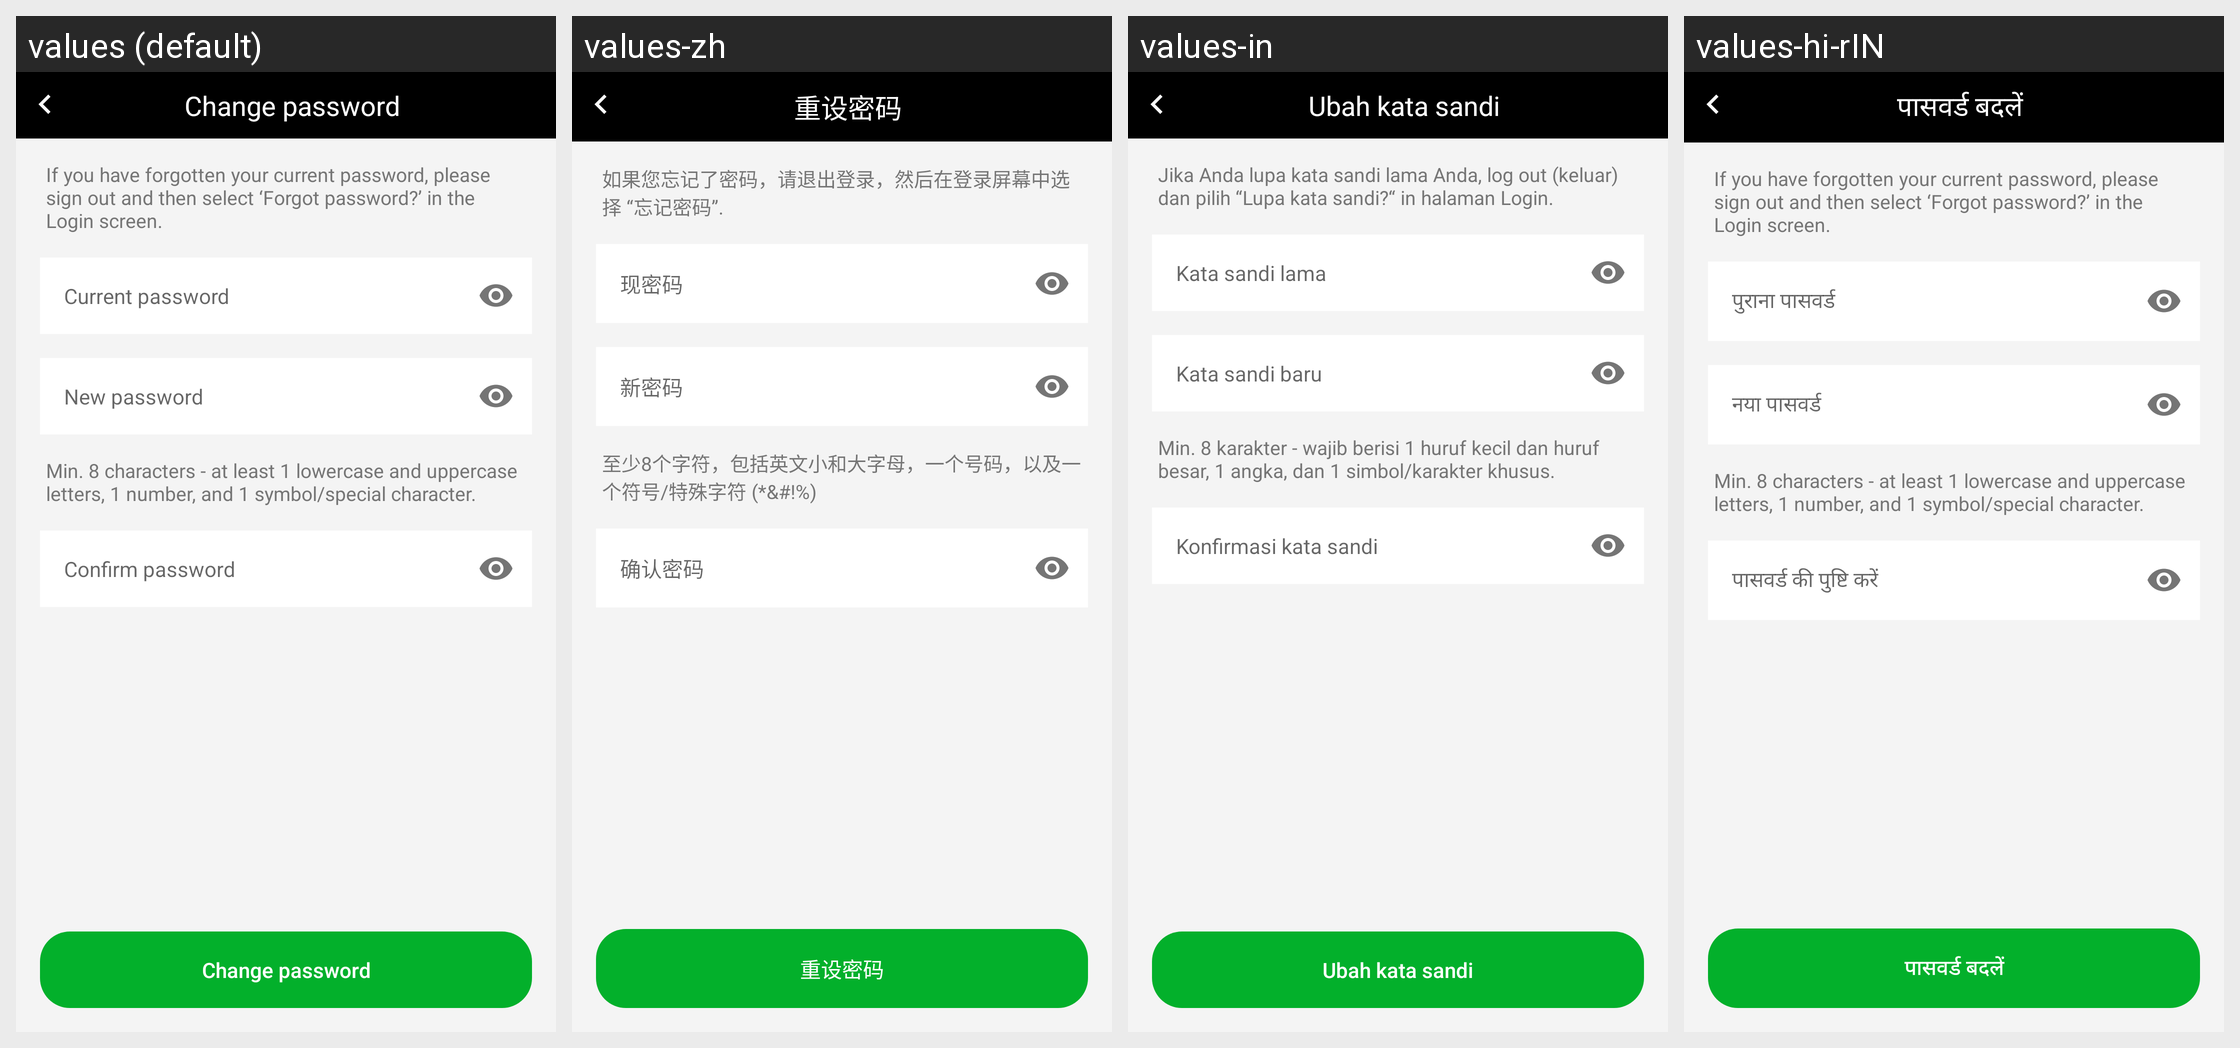

This grid shows one Android layout under several languages. Give, for every string resource on the screen, its name, the default text and each shown locale's text.
Android screen res/layout/activity_change_password_setting.xml rendered under 4 locales, left to right: values (default), values-zh, values-in, values-hi-rIN. Device: Nexus 5 (rendered at 1080×1920; each locale shown at half size, 540×960, under a caption strip naming it); theme ActivityThemeAnimLeftRight.
Other locales in the repository, not shown: values-ms, values-vi.
Strings drawn on this screen, with the default value and each locale's value (text and hints the layout hard-codes, and strings that could not be matched under every locale, appear in the picture but are not listed):

setting_change_password
  values: Change password
  values-zh: 重设密码
  values-in: Ubah kata sandi
  values-hi-rIN: पासवर्ड बदलें

changepassword_forgetten_your_password
  values: If you have forgotten your current password, please sign out and then select ‘Forgot password?’ in the Login screen.
  values-zh: 如果您忘记了密码，请退出登录，然后在登录屏幕中选择 “忘记密码”.
  values-in: Jika Anda lupa kata sandi lama Anda, log out (keluar) dan pilih “Lupa kata sandi?“ in halaman Login.
  values-hi-rIN: If you have forgotten your current password, please sign out and then select ‘Forgot password?’ in the Login screen.

changepassword_old_password
  values: Current password
  values-zh: 现密码
  values-in: Kata sandi lama
  values-hi-rIN: पुराना पासवर्ड

changepassword_new_password
  values: New password
  values-zh: 新密码
  values-in: Kata sandi baru
  values-hi-rIN: नया पासवर्ड

changepassword_special_charcter_password
  values: Min. 8 characters - at least 1 lowercase and uppercase letters, 1 number, and 1 symbol/special character.
  values-zh: 至少8个字符，包括英文小和大字母，一个号码，以及一个符号/特殊字符 (*&#!%)
  values-in: Min. 8 karakter - wajib berisi 1 huruf kecil dan huruf besar, 1 angka, dan 1 simbol/karakter khusus.
  values-hi-rIN: Min. 8 characters - at least 1 lowercase and uppercase letters, 1 number, and 1 symbol/special character.

changepassword_confirm_password
  values: Confirm password
  values-zh: 确认密码
  values-in: Konfirmasi kata sandi
  values-hi-rIN: पासवर्ड की पुष्टि करें
